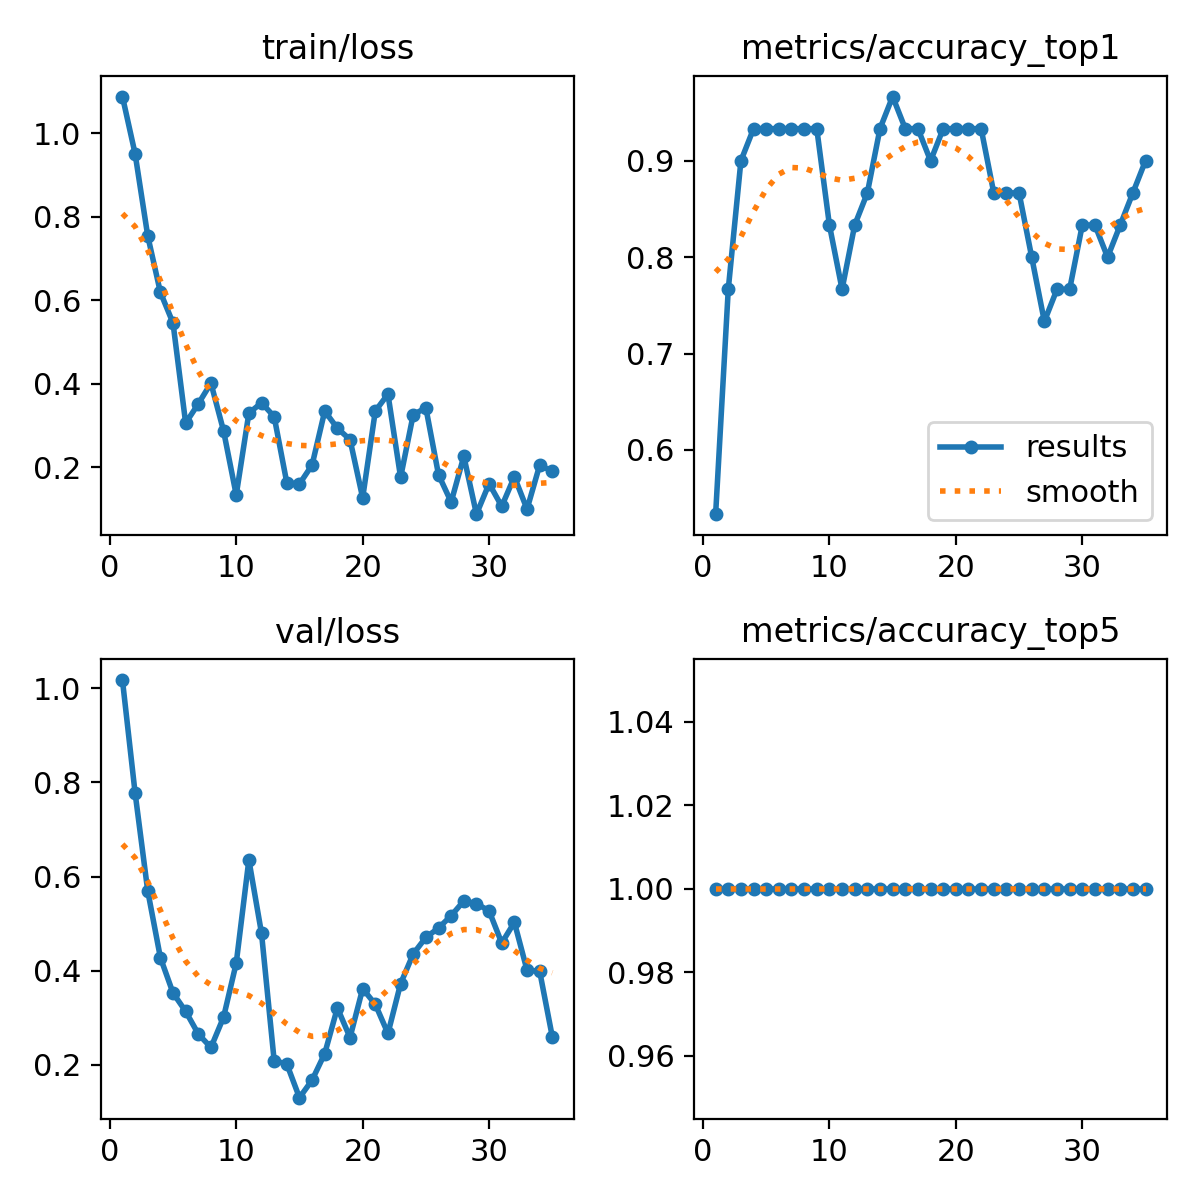

The table this chart was drawn from, first rows:
epoch, time, train/loss, metrics/accuracy_top1, metrics/accuracy_top5, val/loss, lr/pg0, lr/pg1, lr/pg2
1, 37.75, 1.088, 0.5333, 1, 1.018, 0.0001572, 0.0001572, 0.0001572
2, 75.46, 0.9508, 0.7667, 1, 0.7781, 0.0003254, 0.0003254, 0.0003254
3, 112.8, 0.754, 0.9, 1, 0.5698, 0.0004902, 0.0004902, 0.0004902
4, 150.1, 0.6189, 0.9333, 1, 0.4282, 0.0006517, 0.0006517, 0.0006517
5, 187.3, 0.5451, 0.9333, 1, 0.3529, 0.0008097, 0.0008097, 0.0008097
6, 224.6, 0.3055, 0.9333, 1, 0.3138, 0.0009644, 0.0009644, 0.0009644
7, 261.7, 0.3516, 0.9333, 1, 0.2657, 0.001116, 0.001116, 0.001116
8, 298.8, 0.4011, 0.9333, 1, 0.237, 0.001263, 0.001263, 0.001263
9, 336, 0.2866, 0.9333, 1, 0.3016, 0.001316, 0.001316, 0.001316
10, 373.3, 0.1334, 0.8333, 1, 0.4162, 0.001302, 0.001302, 0.001302
11, 410.7, 0.3293, 0.7667, 1, 0.6355, 0.001288, 0.001288, 0.001288
12, 448.1, 0.354, 0.8333, 1, 0.4796, 0.001273, 0.001273, 0.001273
13, 485.5, 0.3211, 0.8667, 1, 0.2089, 0.001259, 0.001259, 0.001259
14, 522.9, 0.1626, 0.9333, 1, 0.2021, 0.001245, 0.001245, 0.001245
15, 560.2, 0.1596, 0.9667, 1, 0.1304, 0.001231, 0.001231, 0.001231
16, 597.2, 0.2052, 0.9333, 1, 0.1677, 0.001217, 0.001217, 0.001217
17, 634.4, 0.3343, 0.9333, 1, 0.2241, 0.001203, 0.001203, 0.001203
18, 671.4, 0.293, 0.9, 1, 0.3212, 0.001189, 0.001189, 0.001189
19, 709, 0.2661, 0.9333, 1, 0.2582, 0.001174, 0.001174, 0.001174
20, 746.3, 0.1264, 0.9333, 1, 0.362, 0.00116, 0.00116, 0.00116
21, 783.5, 0.3343, 0.9333, 1, 0.3288, 0.001146, 0.001146, 0.001146
22, 820.8, 0.3749, 0.9333, 1, 0.2668, 0.001132, 0.001132, 0.001132
23, 858.2, 0.1756, 0.8667, 1, 0.3726, 0.001118, 0.001118, 0.001118
24, 895.4, 0.326, 0.8667, 1, 0.4358, 0.001104, 0.001104, 0.001104
25, 932.8, 0.3417, 0.8667, 1, 0.4709, 0.001089, 0.001089, 0.001089
26, 969.9, 0.1818, 0.8, 1, 0.4908, 0.001075, 0.001075, 0.001075
27, 1007, 0.1163, 0.7333, 1, 0.517, 0.001061, 0.001061, 0.001061
28, 1045, 0.226, 0.7667, 1, 0.5484, 0.001047, 0.001047, 0.001047
29, 1082, 0.08734, 0.7667, 1, 0.5426, 0.001033, 0.001033, 0.001033
30, 1119, 0.1605, 0.8333, 1, 0.5271, 0.001019, 0.001019, 0.001019
31, 1157, 0.1062, 0.8333, 1, 0.4589, 0.001005, 0.001005, 0.001005
32, 1195, 0.177, 0.8, 1, 0.503, 0.0009904, 0.0009904, 0.0009904
33, 1233, 0.09934, 0.8333, 1, 0.4012, 0.0009763, 0.0009763, 0.0009763
34, 1270, 0.2047, 0.8667, 1, 0.3989, 0.0009621, 0.0009621, 0.0009621
35, 1308, 0.1902, 0.9, 1, 0.2595, 0.000948, 0.000948, 0.000948
